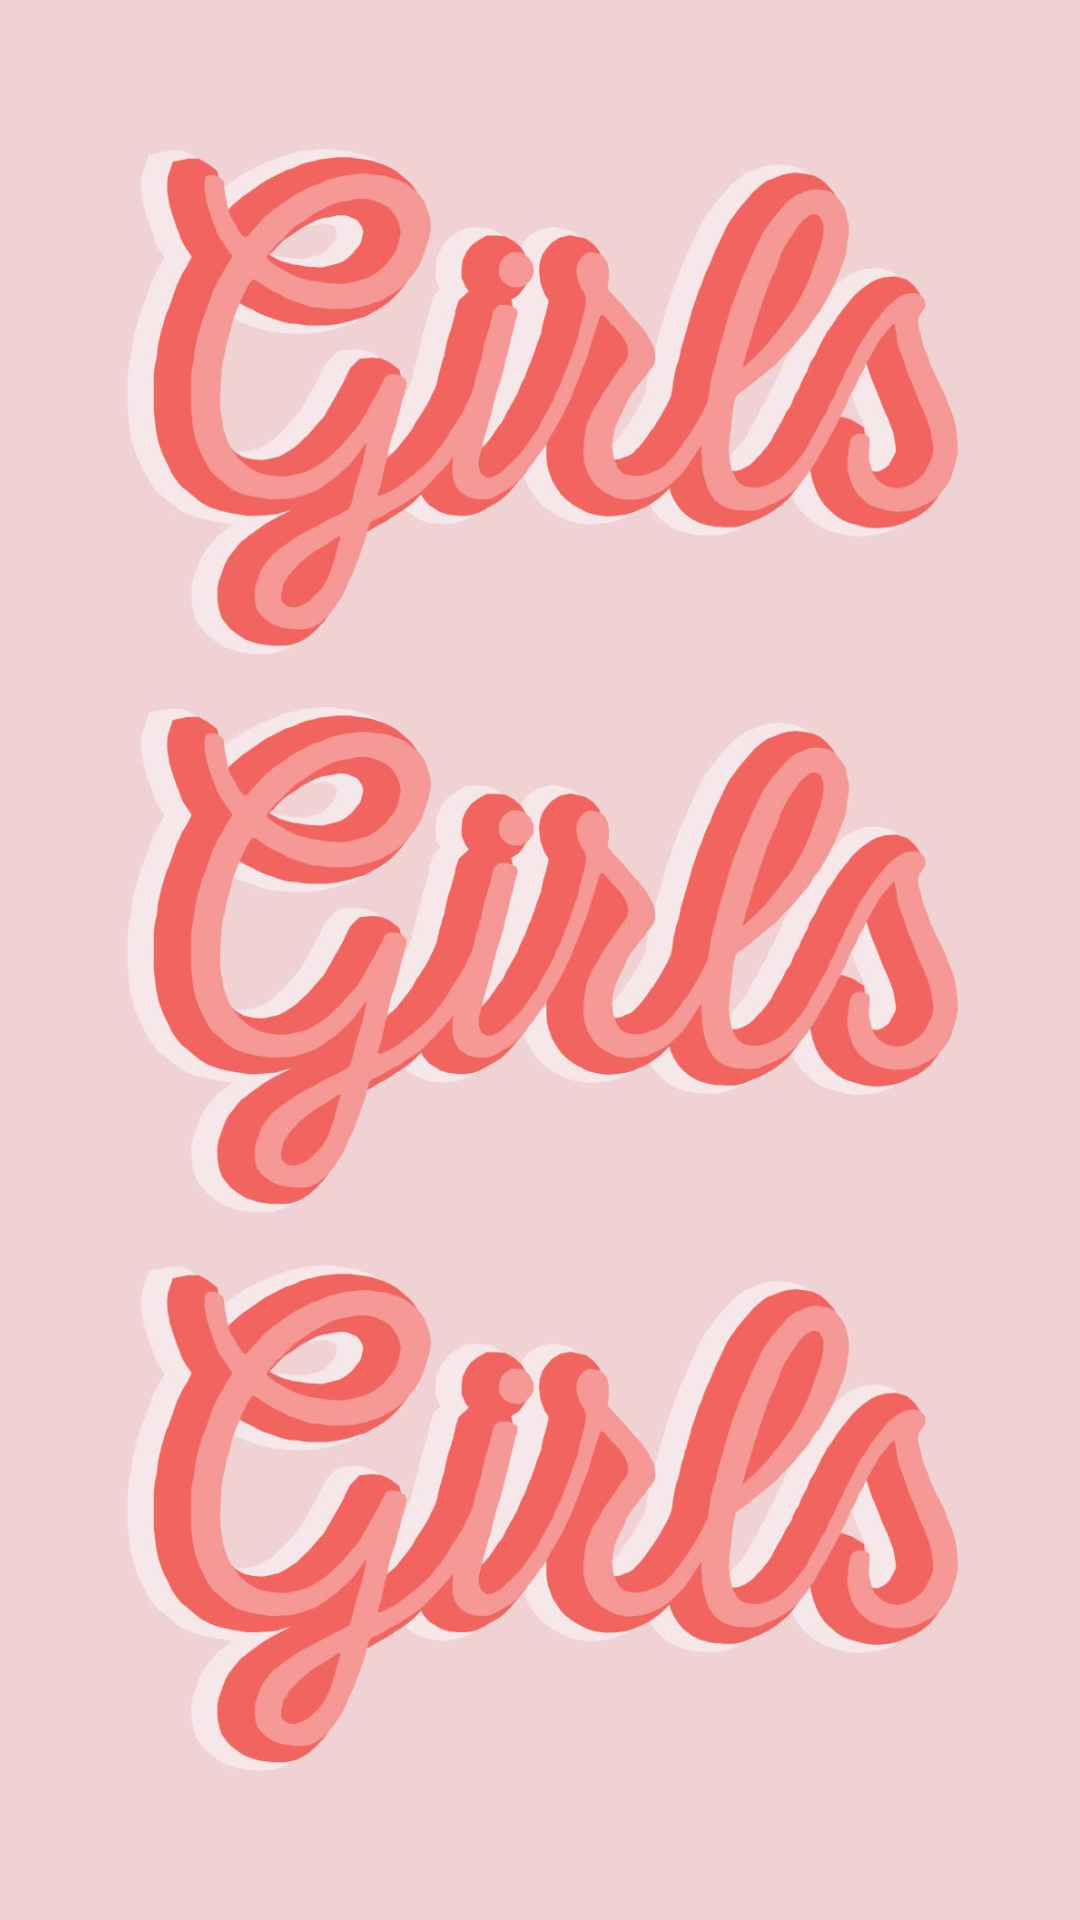

Write the Android layout XML for this screen, with the resource values it uses.
<!-- AndroidManifest.xml: application theme Theme.Android_tutorial -->
<!-- res/layout/activity_splash.xml -->
<?xml version="1.0" encoding="utf-8"?>
<ImageView xmlns:android="http://schemas.android.com/apk/res/android"
    xmlns:app="http://schemas.android.com/apk/res-auto"
    xmlns:tools="http://schemas.android.com/tools"
    android:layout_width="match_parent"
    android:layout_height="match_parent"
    android:adjustViewBounds="true"
    android:contentDescription="@null"
    android:scaleType="centerCrop"
    app:srcCompat="@drawable/img_splash"
    tools:context=".ui.splash.SplashActivity" />
<!-- resources referenced by this layout -->
<resources>
  <!-- drawable img_splash: jpg bitmap (drawable-xxhdpi, 130734 bytes) -->
  <style name="Theme.Android_tutorial" parent="Theme.MaterialComponents.DayNight.NoActionBar">
          
          <item name="colorPrimary">@color/purple_500</item>
          <item name="colorPrimaryVariant">@color/purple_700</item>
          <item name="colorOnPrimary">@color/white</item>
          
          <item name="colorSecondary">@color/teal_200</item>
          <item name="colorSecondaryVariant">@color/teal_700</item>
          <item name="colorOnSecondary">@color/black</item>
          
          <item name="android:statusBarColor" tools:targetApi="l">?attr/colorPrimaryVariant</item>
          
      </style>
  <color name="purple_500">#FF6200EE</color>
  <color name="purple_700">#FF3700B3</color>
  <color name="white">#FFFFFFFF</color>
  <color name="teal_200">#FF03DAC5</color>
  <color name="teal_700">#FF018786</color>
  <color name="black">#FF000000</color>
</resources>
